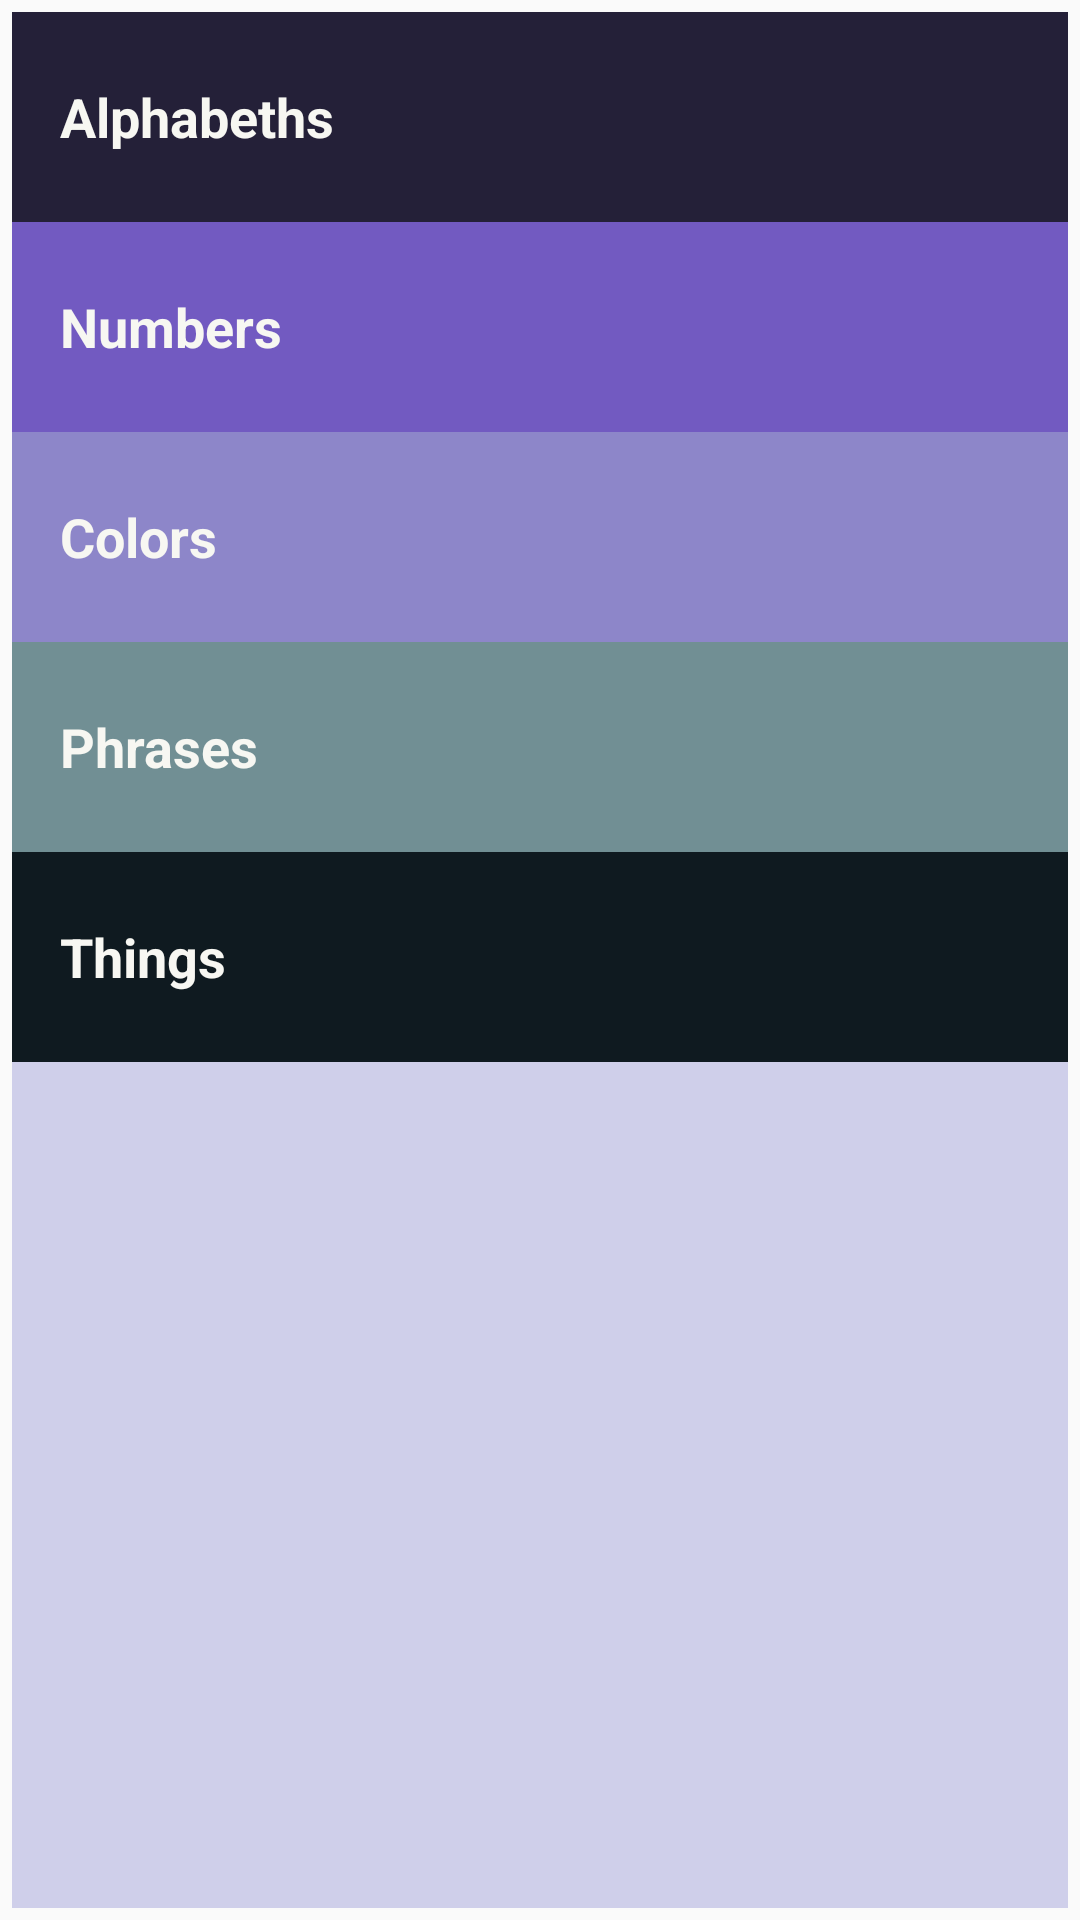

Android layout source for this screen:
<!-- AndroidManifest.xml: application theme AppTheme -->
<!-- res/layout/activity_main.xml -->
<?xml version="1.0" encoding="utf-8"?>
<android.support.constraint.ConstraintLayout xmlns:android="http://schemas.android.com/apk/res/android"
    xmlns:app="http://schemas.android.com/apk/res-auto"
    xmlns:tools="http://schemas.android.com/tools"
    android:layout_width="match_parent"
    android:layout_height="match_parent"
  android:padding="4dp"
    tools:context=".MainActivity">


    <LinearLayout
        android:layout_width="match_parent"
        android:layout_height="match_parent"
        android:orientation="vertical"
        android:background="@color/tan_Background">
<TextView
    android:id="@+id/alpha"
     style="@style/CategoryStyle"
    android:text="@string/Category_alpha"
    android:textColor="#F7F7F2"
    android:background="@color/category_alpha"/>


    <TextView
        android:id="@+id/num"
        style="@style/CategoryStyle"
        android:text="@string/Category_numbers"
        android:textColor="#F7F7F2"
        android:background="@color/category_numbers"/>


        <TextView
            android:id="@+id/colors"
            style="@style/CategoryStyle"
            android:text="@string/Category_color"
            android:textColor="#F7F7F2"
            android:background="@color/category_colors"
           />
        <TextView
            android:id="@+id/phrase"
            style="@style/CategoryStyle"
            android:text="@string/Category_phrase"
            android:textColor="#F7F7F2"
            android:background="@color/category_phrases"
        />
        <TextView
            android:id="@+id/things"
            style="@style/CategoryStyle"
            android:text="@string/Category_things"
            android:textColor="#F7F7F2"
            android:background="@color/category_things"
            />
    </LinearLayout>
</android.support.constraint.ConstraintLayout>
<!-- resources referenced by this layout -->
<resources>
  <color name="category_alpha">#242038</color>
  <color name="category_colors">#8D86C9</color>
  <color name="category_numbers">#725AC1</color>
  <color name="category_phrases">#718F94</color>
  <color name="category_things">#0F1A20</color>
  <color name="tan_Background">#CFCFEA</color>
  <string name="Category_alpha">Alphabeths</string>
  <string name="Category_color">Colors</string>
  <string name="Category_numbers">Numbers</string>
  <string name="Category_phrase">Phrases</string>
  <string name="Category_things">Things</string>
  <style name="CategoryStyle">
          <item name="android:layout_width">match_parent</item>
          <item name="android:layout_height">@dimen/List_Item_height</item>
          <item name="android:gravity">center_vertical</item>
          <item name="android:padding">16dp</item>
          <item name="android:textColor">@android:color/white</item>
          <item name="android:textStyle">bold</item>
          <item name="android:textAppearance">?android:textAppearanceMedium</item>
      </style>
  <style name="AppTheme" parent="Theme.AppCompat.Light.DarkActionBar">
          
          <item name="colorPrimary">@color/colorPrimary</item>
          <item name="colorPrimaryDark">@color/colorPrimaryDark</item>
      </style>
  <dimen name="List_Item_height">70dp</dimen>
  <color name="colorPrimary">#A89B9D</color>
  <color name="colorPrimaryDark">#816C61</color>
</resources>
